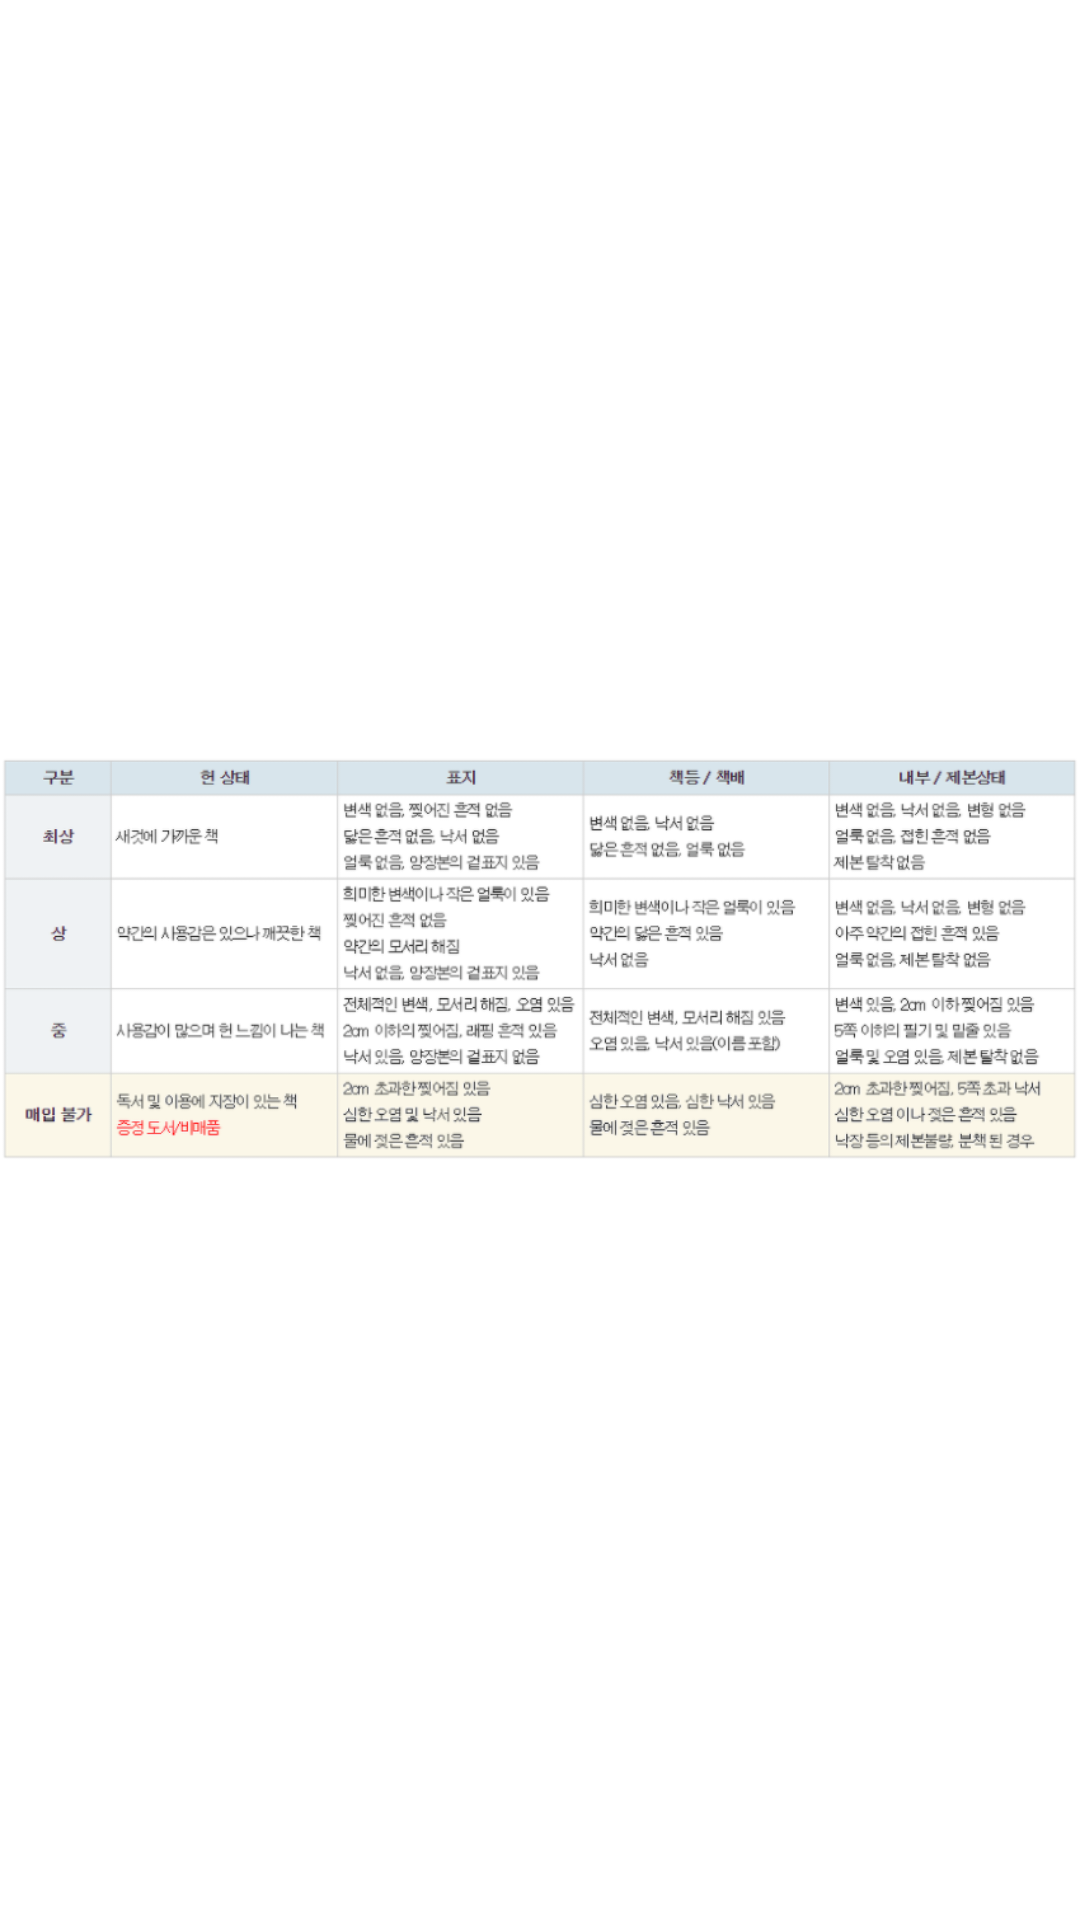

Android layout source for this screen:
<!-- AndroidManifest.xml: application theme Theme.SHbook -->
<!-- res/layout/book_status.xml -->
<?xml version="1.0" encoding="utf-8"?>
<LinearLayout xmlns:android="http://schemas.android.com/apk/res/android"
    android:orientation="vertical" android:layout_width="match_parent"
    android:layout_height="match_parent">

    <ImageView
        android:layout_width="match_parent"
        android:layout_height="match_parent"
        android:src="@drawable/status"
        />

</LinearLayout>
<!-- resources referenced by this layout -->
<resources>
  <!-- drawable status: png bitmap (drawable, 138197 bytes) -->
  <style name="Theme.SHbook" parent="Theme.MaterialComponents.DayNight.DarkActionBar">
          
          <item name="colorPrimary">@color/purple_500</item>
          <item name="colorPrimaryVariant">@color/purple_700</item>
          <item name="colorOnPrimary">@color/white</item>
          
          <item name="colorSecondary">@color/teal_200</item>
          <item name="colorSecondaryVariant">@color/teal_700</item>
          <item name="colorOnSecondary">@color/black</item>
          
          <item name="android:statusBarColor" tools:targetApi="l">?attr/colorPrimaryVariant</item>
          <item name="windowActionBar">false</item>
          <item name="windowNoTitle">true</item>
          
      </style>
  <color name="purple_500">#FF6200EE</color>
  <color name="purple_700">#FF3700B3</color>
  <color name="white">#FFFFFFFF</color>
  <color name="teal_200">#FF03DAC5</color>
  <color name="teal_700">#FF018786</color>
  <color name="black">#FF000000</color>
</resources>
